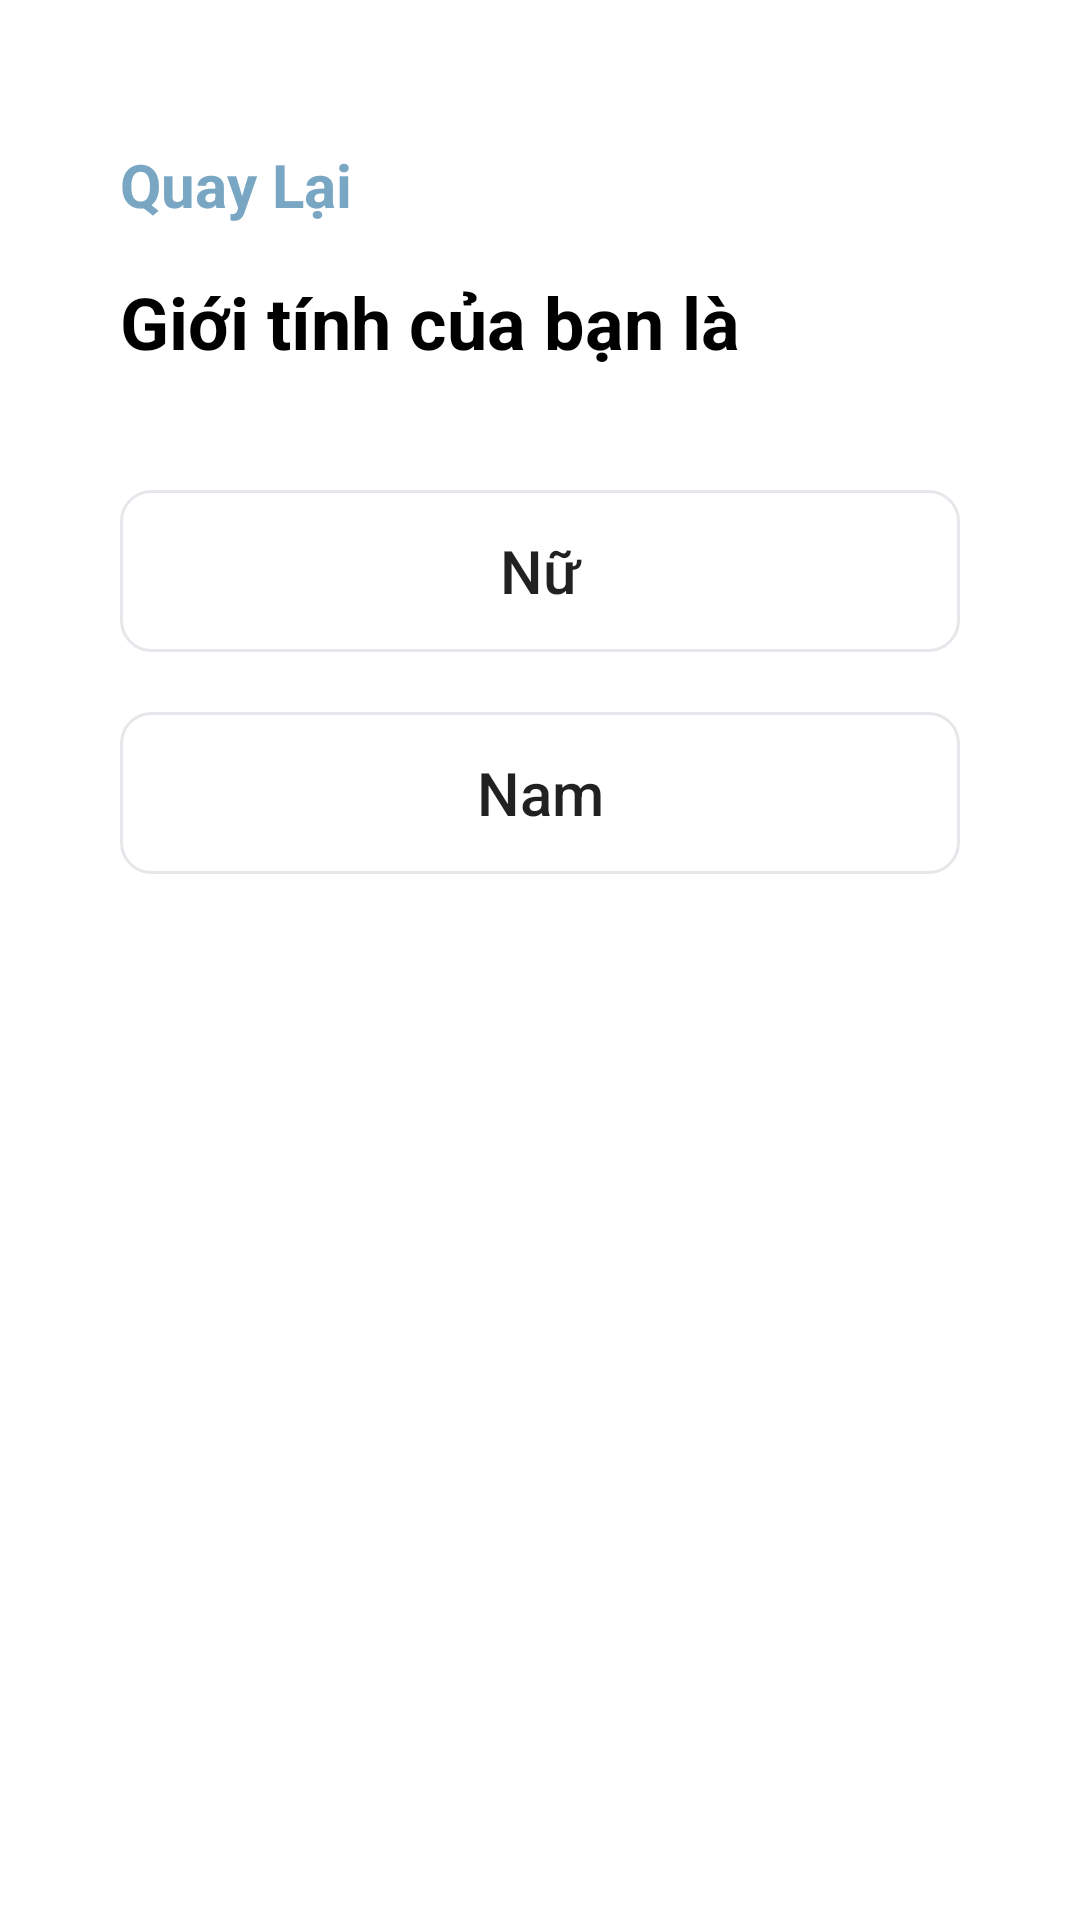

Android layout source for this screen:
<!-- AndroidManifest.xml: application theme Theme.UTEDating -->
<!-- res/layout/fragment_gender_update.xml -->
<?xml version="1.0" encoding="utf-8"?>
<RelativeLayout xmlns:android="http://schemas.android.com/apk/res/android"
    xmlns:tools="http://schemas.android.com/tools"
    android:layout_width="match_parent"
    android:layout_height="match_parent"
    tools:context=".fragments.GenderUpdateFragment">

    <TextView
        android:id="@+id/buttonCancelGender"
        android:layout_width="wrap_content"
        android:layout_height="wrap_content"
        android:layout_alignParentStart="true"
        android:layout_alignParentTop="true"
        android:layout_marginStart="40dp"
        android:layout_marginTop="48dp"
        android:text="Quay Lại"
        android:textColor="@color/colorPrimary"
        android:textSize="20sp"
        android:textStyle="bold"
        android:visibility="visible" />

    <TextView
        android:id="@+id/buttonSubmitGender"
        android:layout_width="wrap_content"
        android:layout_height="wrap_content"
        android:layout_alignParentEnd="true"
        android:layout_alignParentTop="true"
        android:layout_marginEnd="40dp"
        android:layout_marginTop="48dp"
        android:text="Cập nhật"
        android:textColor="@color/colorPrimary"
        android:textSize="20sp"
        android:textStyle="bold"
        android:visibility="invisible"
        />

    <TextView
        android:id="@+id/i_am_a"
        android:layout_width="wrap_content"
        android:layout_height="wrap_content"
        android:layout_below="@+id/buttonCancelGender"
        android:layout_alignParentLeft="true"
        android:layout_marginLeft="40dp"
        android:layout_marginTop="16dp"
        android:gravity="top"
        android:lineSpacingExtra="10sp"
        android:text="Giới tính của bạn là"
        android:textColor="@color/black"
        android:textSize="24sp"
        android:textStyle="bold" />

    <androidx.appcompat.widget.AppCompatButton
        android:id="@+id/buttonFemale"
        android:layout_width="match_parent"
        android:background="@drawable/button_shape10_normal"
        android:text="Nữ"
        android:textSize="20sp"
        android:elevation="4dp"
        android:layout_height="54dp"
        android:layout_below="@+id/i_am_a"
        android:layout_centerHorizontal="true"
        android:layout_marginLeft="40dp"
        android:layout_marginTop="40dp"
        android:layout_marginRight="40dp"
        android:textAllCaps="false"
        />

    <androidx.appcompat.widget.AppCompatButton
        android:id="@+id/buttonMale"
        android:layout_width="match_parent"
        android:background="@drawable/button_shape10_normal"
        android:text="Nam"
        android:textSize="20sp"
        android:elevation="4dp"
        android:layout_height="54dp"
        android:layout_below="@id/buttonFemale"
        android:layout_centerHorizontal="true"
        android:layout_marginLeft="40dp"
        android:layout_marginTop="20dp"
        android:layout_marginRight="40dp"
        android:textAllCaps="false"
        />
</RelativeLayout>
<!-- resources referenced by this layout -->
<resources>
  <color name="black">#FF000000</color>
  <color name="colorPrimary">#79A7C3</color>
  <!-- drawable button_shape10_normal (drawable) -->
  <?xml version="1.0" encoding="utf-8"?>
  <shape xmlns:android="http://schemas.android.com/apk/res/android"
      android:shape="rectangle">
      <corners android:radius="10dp" />
      <solid android:color="@android:color/transparent" />
      <stroke
          android:width="1dp"
          android:color="#E8E6EA"
          />
  </shape>
  <style name="Theme.UTEDating" parent="Theme.MaterialComponents.Light.NoActionBar">
          <item name="colorPrimary">@color/colorPrimary</item>
          <item name="colorPrimaryDark">@color/colorPrimaryDark</item>
          <item name="colorAccent">@color/colorAccent</item>
          <item name="elevation">0dp</item>
          <item name="colorControlNormal">@color/md_white_1000</item>
          
          <item name="windowActionModeOverlay">true</item>
  
      </style>
  <color name="colorPrimaryDark">#6581A8</color>
  <color name="colorAccent">#87D5FF</color>
  <color name="md_white_1000">#ffffff</color>
</resources>
